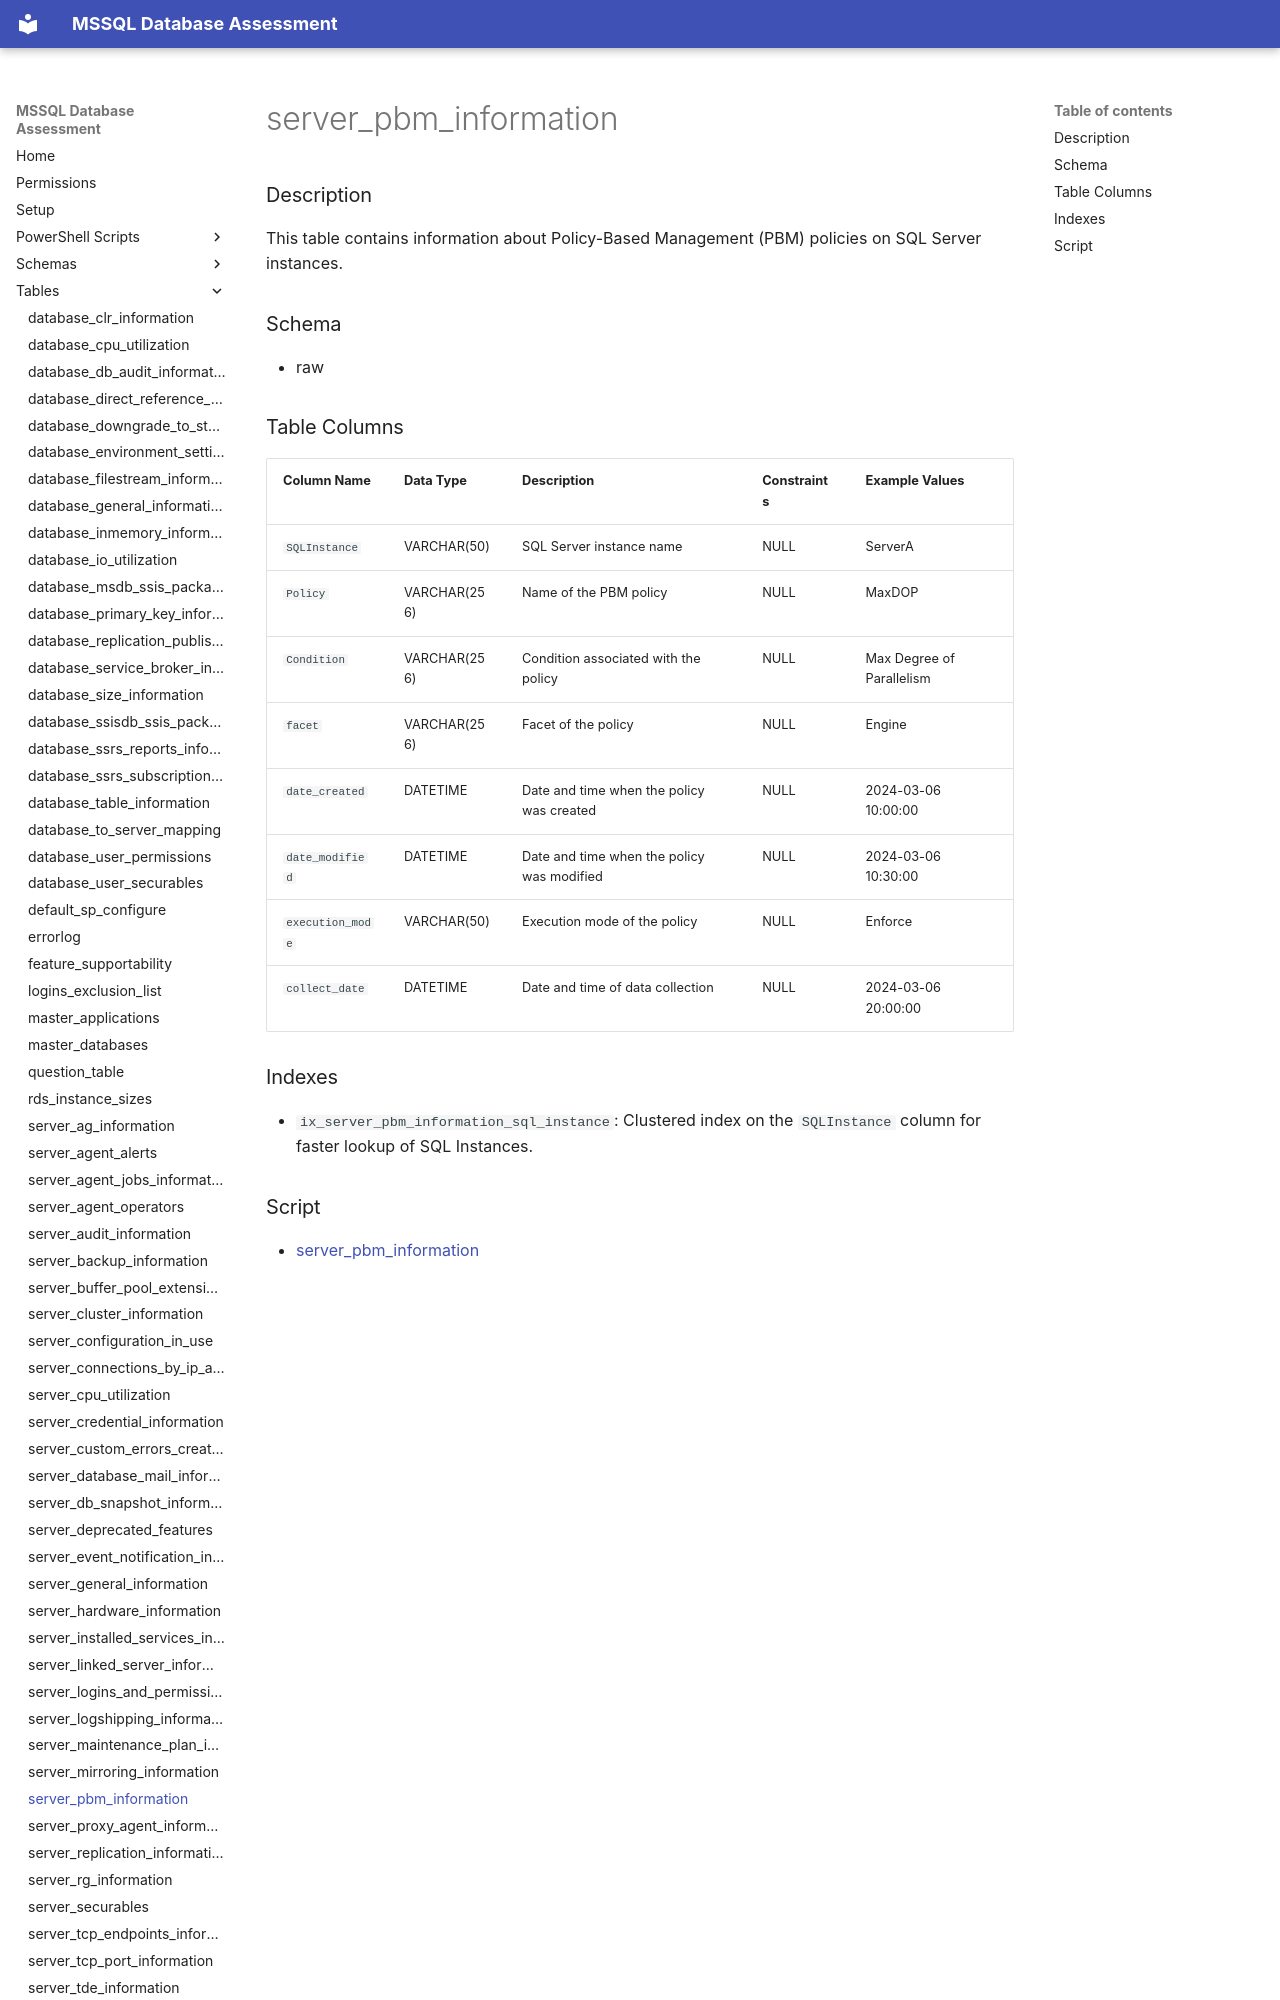

repository: aws-samples/sample-mssql-pre-migration-database-assessment · page: tables/server_pbm_information/index.html · generator: mkdocs

# server_pbm_information

### Description

This table contains information about Policy-Based Management (PBM) policies on SQL Server instances.

### Schema

- raw

### Table Columns

| Column Name     | Data Type    | Description                                | Constraints         | Example Values           |
|-----------------|--------------|--------------------------------------------|----------------------|--------------------------|
| `SQLInstance`   | VARCHAR(50)  | SQL Server instance name                   | NULL                 | ServerA                  |
| `Policy`        | VARCHAR(256) | Name of the PBM policy                    | NULL                 | MaxDOP                   |
| `Condition`     | VARCHAR(256) | Condition associated with the policy       | NULL                 | Max Degree of Parallelism|
| `facet`         | VARCHAR(256) | Facet of the policy                        | NULL                 | Engine                   |
| `date_created`  | DATETIME     | Date and time when the policy was created | NULL                 | 2024-03-06 10:00:00      |
| `date_modified` | DATETIME     | Date and time when the policy was modified| NULL                 | 2024-03-06 10:30:00      |
| `execution_mode`| VARCHAR(50)  | Execution mode of the policy               | NULL                 | Enforce                  |
| `collect_date`  | DATETIME     | Date and time of da
